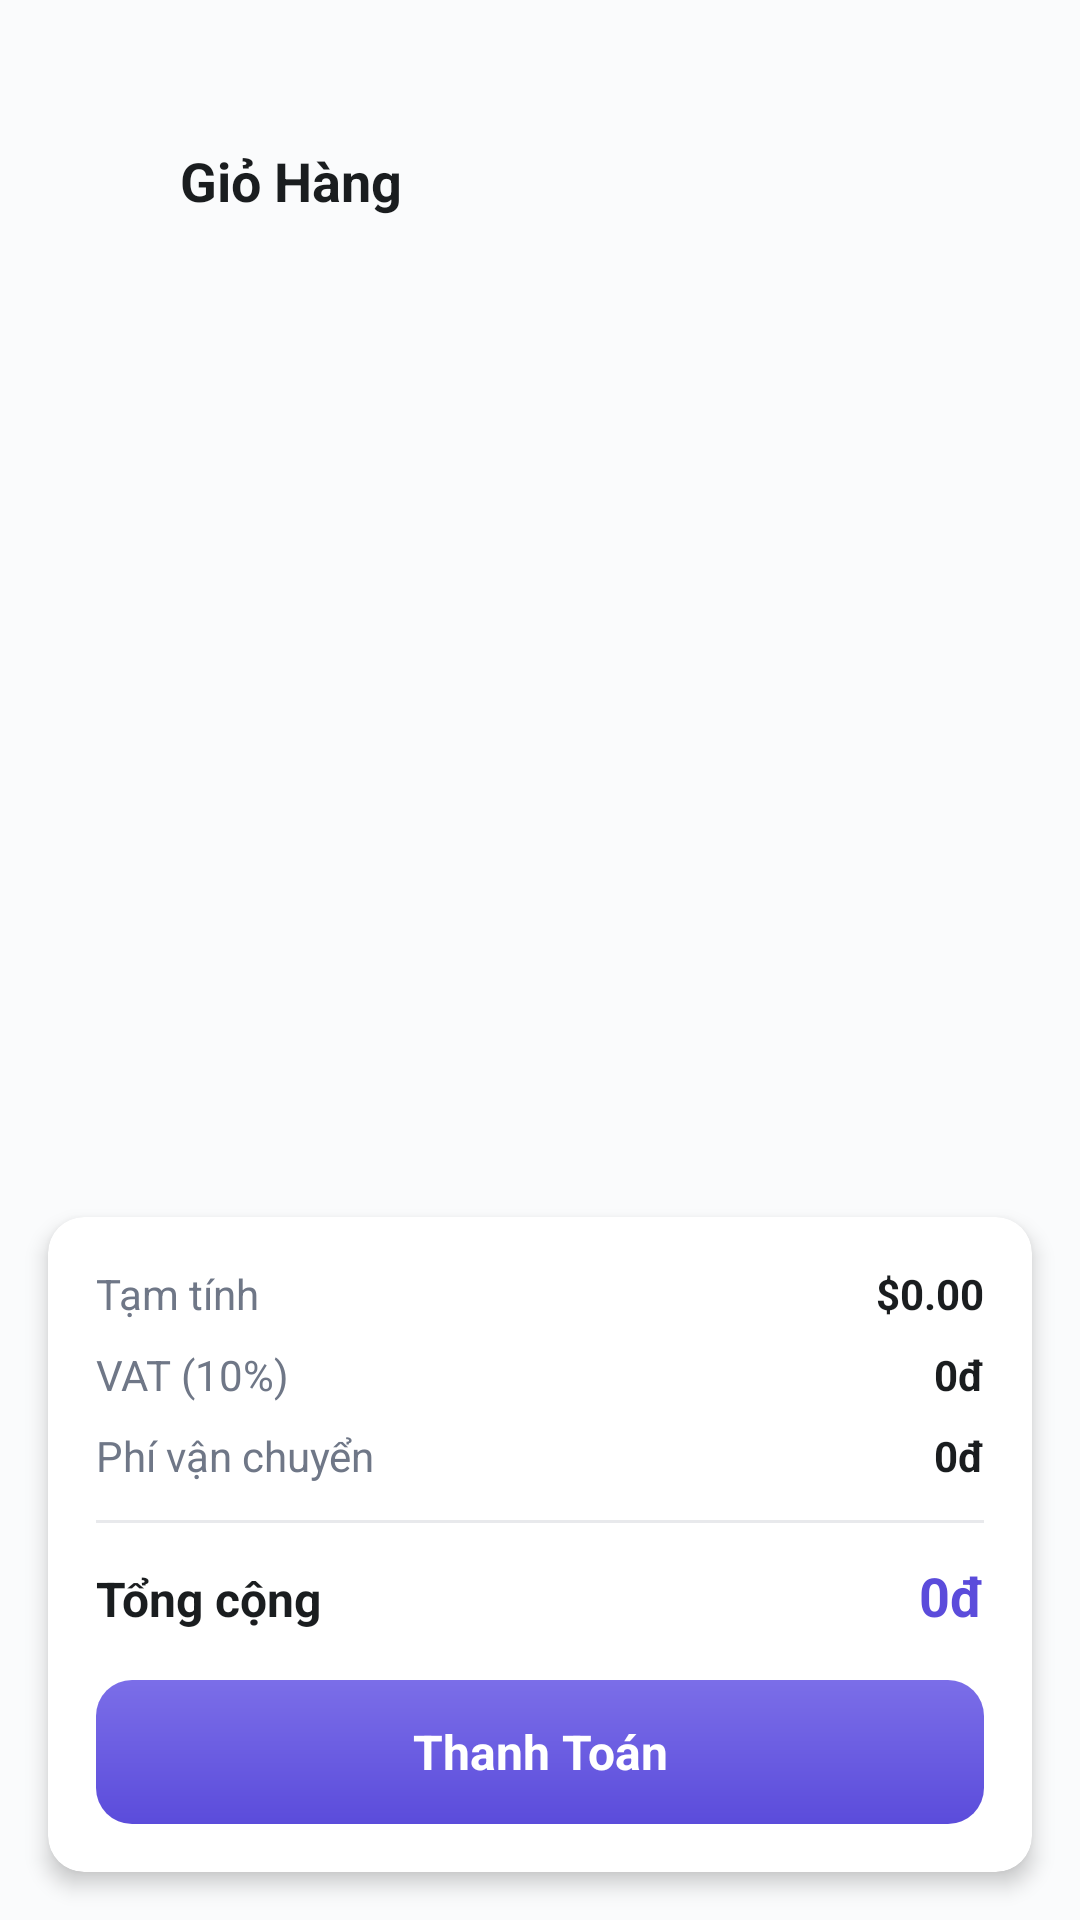

Produce the Android XML layout that renders to this screen, including the resource entries it uses.
<!-- AndroidManifest.xml: application theme Theme.OnlineShop -->
<!-- res/layout/fragment_my_cart.xml -->
<?xml version="1.0" encoding="utf-8"?>
<androidx.constraintlayout.widget.ConstraintLayout xmlns:android="http://schemas.android.com/apk/res/android"
    xmlns:app="http://schemas.android.com/apk/res-auto"
    android:layout_width="match_parent"
    android:layout_height="match_parent"
    android:background="@color/background">

    
    <LinearLayout
        android:id="@+id/headerLayout"
        android:layout_width="match_parent"
        android:layout_height="wrap_content"
        android:layout_marginTop="48dp"
        android:layout_marginHorizontal="20dp"
        android:gravity="center_vertical"
        android:orientation="horizontal"
        app:layout_constraintTop_toTopOf="parent">

        <ImageView
            android:id="@+id/backBtn"
            android:layout_width="24dp"
            android:layout_height="24dp"
            android:src="@drawable/back" />

        <TextView
            android:layout_width="0dp"
            android:layout_height="wrap_content"
            android:layout_marginStart="16dp"
            android:layout_weight="1"
            android:text="Giỏ Hàng"
            android:textColor="@color/text_primary"
            android:textSize="18sp"
            android:textStyle="bold" />
    </LinearLayout>

    
    <androidx.recyclerview.widget.RecyclerView
        android:id="@+id/cartView"
        android:layout_width="0dp"
        android:layout_height="0dp"
        android:layout_marginTop="16dp"
        android:clipToPadding="false"
        android:paddingBottom="16dp"
        app:layout_constraintBottom_toTopOf="@id/summaryCard"
        app:layout_constraintEnd_toEndOf="parent"
        app:layout_constraintStart_toStartOf="parent"
        app:layout_constraintTop_toBottomOf="@id/headerLayout" />

    
    <TextView
        android:id="@+id/emptyTxt"
        android:layout_width="wrap_content"
        android:layout_height="wrap_content"
        android:text="Giỏ hàng trống"
        android:textColor="@color/text_secondary"
        android:textSize="16sp"
        android:visibility="gone"
        app:layout_constraintBottom_toBottomOf="parent"
        app:layout_constraintEnd_toEndOf="parent"
        app:layout_constraintStart_toStartOf="parent"
        app:layout_constraintTop_toBottomOf="@id/headerLayout" />

    
    <ProgressBar
        android:id="@+id/progressBar"
        android:layout_width="wrap_content"
        android:layout_height="wrap_content"
        android:visibility="gone"
        app:layout_constraintBottom_toBottomOf="parent"
        app:layout_constraintEnd_toEndOf="parent"
        app:layout_constraintStart_toStartOf="parent"
        app:layout_constraintTop_toBottomOf="@id/headerLayout" />

    
    <androidx.cardview.widget.CardView
        android:id="@+id/summaryCard"
        android:layout_width="match_parent"
        android:layout_height="wrap_content"
        android:layout_margin="16dp"
        app:cardCornerRadius="12dp"
        app:cardElevation="4dp"
        app:layout_constraintBottom_toBottomOf="parent">

        <LinearLayout
            android:layout_width="match_parent"
            android:layout_height="wrap_content"
            android:orientation="vertical"
            android:padding="16dp">

            
            <LinearLayout
                android:layout_width="match_parent"
                android:layout_height="wrap_content"
                android:orientation="horizontal">

                <TextView
                    android:layout_width="0dp"
                    android:layout_height="wrap_content"
                    android:layout_weight="1"
                    android:text="Tạm tính"
                    android:textColor="@color/text_secondary"
                    android:textSize="14sp" />

                <TextView
                    android:id="@+id/subtotalTxt"
                    android:layout_width="wrap_content"
                    android:layout_height="wrap_content"
                    android:text="$0.00"
                    android:textColor="@color/text_primary"
                    android:textSize="14sp"
                    android:textStyle="bold" />
            </LinearLayout>

            
            <LinearLayout
                android:layout_width="match_parent"
                android:layout_height="wrap_content"
                android:layout_marginTop="8dp"
                android:orientation="horizontal">

                <TextView
                    android:layout_width="0dp"
                    android:layout_height="wrap_content"
                    android:layout_weight="1"
                    android:text="VAT (10%)"
                    android:textColor="@color/text_secondary"
                    android:textSize="14sp" />

                <TextView
                    android:id="@+id/taxTxt"
                    android:layout_width="wrap_content"
                    android:layout_height="wrap_content"
                    android:text="0đ"
                    android:textColor="@color/text_primary"
                    android:textSize="14sp"
                    android:textStyle="bold" />
            </LinearLayout>

            
            <LinearLayout
                android:layout_width="match_parent"
                android:layout_height="wrap_content"
                android:layout_marginTop="8dp"
                android:orientation="horizontal">

                <TextView
                    android:layout_width="0dp"
                    android:layout_height="wrap_content"
                    android:layout_weight="1"
                    android:text="Phí vận chuyển"
                    android:textColor="@color/text_secondary"
                    android:textSize="14sp" />

                <TextView
                    android:id="@+id/deliveryTxt"
                    android:layout_width="wrap_content"
                    android:layout_height="wrap_content"
                    android:text="0đ"
                    android:textColor="@color/text_primary"
                    android:textSize="14sp"
                    android:textStyle="bold" />
            </LinearLayout>

            <View
                android:layout_width="match_parent"
                android:layout_height="1dp"
                android:layout_marginVertical="12dp"
                android:background="@color/border" />

            
            <LinearLayout
                android:layout_width="match_parent"
                android:layout_height="wrap_content"
                android:orientation="horizontal">

                <TextView
                    android:layout_width="0dp"
                    android:layout_height="wrap_content"
                    android:layout_weight="1"
                    android:text="Tổng cộng"
                    android:textColor="@color/text_primary"
                    android:textSize="16sp"
                    android:textStyle="bold" />

                <TextView
                    android:id="@+id/totalTxt"
                    android:layout_width="wrap_content"
                    android:layout_height="wrap_content"
                    android:text="0đ"
                    android:textColor="@color/primary"
                    android:textSize="18sp"
                    android:textStyle="bold" />
            </LinearLayout>

            
            <TextView
                android:id="@+id/checkoutBtn"
                android:layout_width="match_parent"
                android:layout_height="48dp"
                android:layout_marginTop="16dp"
                android:background="@drawable/primary_button_bg"
                android:gravity="center"
                android:text="Thanh Toán"
                android:textColor="@color/white"
                android:textSize="16sp"
                android:textStyle="bold" />
        </LinearLayout>
    </androidx.cardview.widget.CardView>

</androidx.constraintlayout.widget.ConstraintLayout>
<!-- resources referenced by this layout -->
<resources>
  <color name="background">#FFFAFBFC</color>
  <color name="border">#FFE8E9EC</color>
  <color name="primary">#FF5B4CDB</color>
  <color name="text_primary">#FF1A1D1F</color>
  <color name="text_secondary">#FF6F7787</color>
  <color name="white">#FFFFFFFF</color>
  <!-- drawable primary_button_bg (drawable) -->
  <?xml version="1.0" encoding="utf-8"?>
  <ripple xmlns:android="http://schemas.android.com/apk/res/android"
      android:color="@color/primary_dark">
      <item>
          <shape android:shape="rectangle">
              <gradient
                  android:startColor="@color/primary"
                  android:endColor="@color/primary_light"
                  android:angle="90" />
              <corners android:radius="12dp" />
          </shape>
      </item>
  </ripple>
  <style name="Theme.OnlineShop" parent="Base.Theme.OnlineShop" />
  <color name="primary_dark">#FF4A3CC9</color>
  <color name="primary_light">#FF7B6EE8</color>
  <style name="Base.Theme.OnlineShop" parent="Theme.Material3.DayNight.NoActionBar">
          
          <item name="colorPrimary">@color/primary</item>
          <item name="colorPrimaryDark">@color/primary_dark</item>
          <item name="colorAccent">@color/primary</item>
          <item name="colorOnPrimary">@color/white</item>
          
          
          <item name="android:colorBackground">@color/background</item>
          <item name="android:windowBackground">@color/background</item>
          
          
          <item name="android:statusBarColor">@color/background</item>
          <item name="android:windowLightStatusBar">true</item>
      </style>
</resources>
